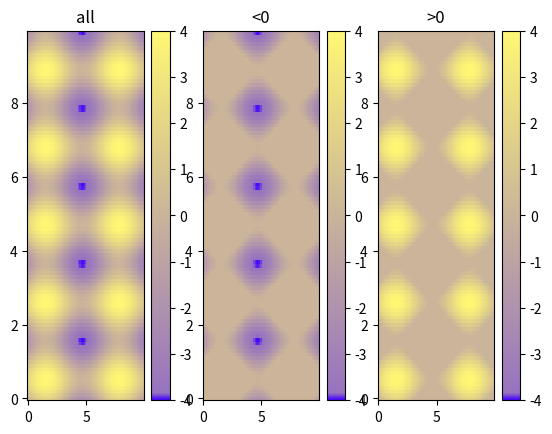

This chart was generated by the following Python code:
import matplotlib as m
import matplotlib.pyplot as plt
import numpy as np

cdict = {
  'red'  :  ( (0.0, 0.25, .25), (0.02, .59, .59), (1., 1., 1.)),
  'green':  ( (0.0, 0.0, 0.0), (0.02, .45, .45), (1., .97, .97)),
  'blue' :  ( (0.0, 1.0, 1.0), (0.02, .75, .75), (1., 0.45, 0.45))
}

cm = m.colors.LinearSegmentedColormap('my_colormap', cdict, 1024)

x = np.arange(0, 10, .1)
y = np.arange(0, 10, .1)
X, Y = np.meshgrid(x,y)

data = 2*( np.sin(X) + np.sin(3*Y) )

def do_plot(n, f, title):
    #plt.clf()
    plt.subplot(1, 3, n)
    plt.pcolor(X, Y, f(data), cmap=cm, vmin=-4, vmax=4)
    plt.title(title)
    plt.colorbar()
    
plt.figure()
do_plot(1, lambda x:x, "all")
do_plot(2, lambda x:np.clip(x, -4, 0), "<0")
do_plot(3, lambda x:np.clip(x, 0, 4), ">0")
plt.show()